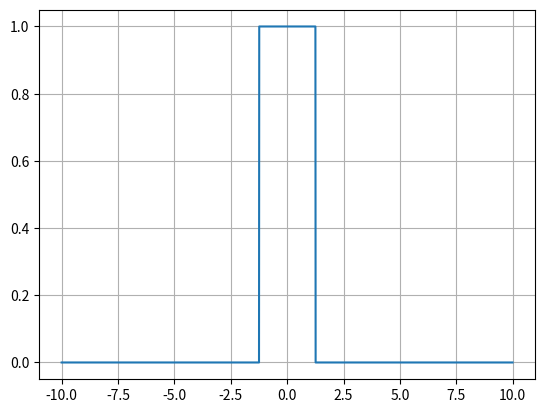

The script that saved this image:
import matplotlib.pyplot as plt
import numpy as np


def rectangular(t, τ):
    ''' rectangular '''
    if abs(t) <= τ / 2:
        return 1
    else:
        return 0


rectangular = np.vectorize(rectangular)

t = np.arange(-10, 10, 0.01)
plt.plot(t, rectangular(t, τ=2.5))
plt.grid(True)
plt.show()
